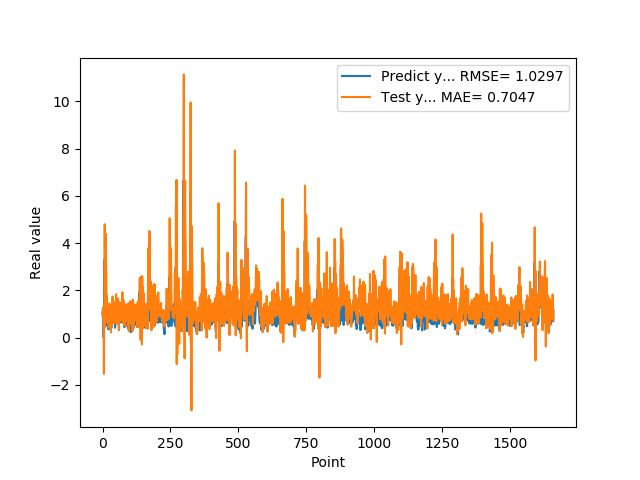

The table this chart was drawn from, first rows:
1.074290990829999792e+00, 8.845807777755237966e-01
9.521890282630000035e-01, 1.181372951417604344e+00
9.879170060160000766e-01, 1.293923858493007728e+00
1.011654973029999960e+00, 1.197998972054491906e+00
0.000000000000000000e+00, 9.091261589330497106e-01
7.643579840659999736e-01, -1.536172129491163219e+00
7.788103222849999119e-01, 1.360078088749061553e+00
3.306220054629999794e+00, 4.123932410981266949e-01
1.055441975589999970e+00, 4.799864607683680617e+00
7.543110251430000801e-01, 1.435808120642737773e+00
7.915459871289999283e-01, 3.007507134842247076e+00
1.409499049189999909e+00, 9.014825064553478873e-01
8.875439763070001042e-01, 4.392387537368691142e+00
6.401469707490000660e-01, 3.036805397310796018e+00
5.082880258560000808e-01, 2.578821187509882762e+00
8.640019893649999450e-01, 6.483476876215117368e-01
5.725920200349999822e-01, 1.775757211105381650e+00
8.469420075419999971e-01, 1.111992932858860028e+00
9.181020259860001032e-01, 1.464831934541032776e+00
7.976629734039999420e-01, 7.568936101724603738e-01
9.608020186419998776e-01, 1.009018670612228163e+00
9.555831551549999192e-01, 1.031021606446255623e+00
3.470349907879999862e-01, 9.855586970694266702e-01
9.546210169789999256e-01, 4.174512995504928159e-01
1.293938040730000072e+00, 1.390789920956935655e+00
5.251880288119999962e-01, 1.441062056515665102e+00
4.773890078070000542e-01, 9.483405167033398531e-01
1.275226235389999907e+00, 6.510886713367844969e-01
8.723750114439999814e-01, 1.387751958133984775e+00
8.355640172959999390e-01, 1.303591060308378902e+00
7.321749925609999377e-01, 1.347308299804967469e+00
7.640249729160000225e-01, 2.189790305396451253e-01
4.072830080990000323e-01, 1.095877558467124757e+00
4.752210080619999610e-01, 5.505092173490132579e-01
8.781340122220000488e-01, 8.318066840386824090e-01
7.414129972460000717e-01, 1.100388778798377265e+00
1.258002042770000051e+00, 1.249936571317216139e+00
1.069700956339999953e+00, 1.739388833525319589e+00
7.274609804150000691e-01, 7.661140941138425697e-01
7.892770171170000459e-01, 9.629190723252526452e-01
6.237750053410000550e-01, 6.183755302752359517e-01
6.914690136910000007e-01, 6.864292169393700904e-01
8.557710051540000640e-01, 1.070739652771142358e+00
7.093830108640000187e-01, 1.199153057448213211e+00
1.014547944070000041e+00, 1.010067598020569113e+00
1.115731000900000103e+00, 1.399704616538064661e+00
4.182830154900000208e-01, 1.377842957915608624e+00
1.002280950550000105e+00, 6.116505420330736742e-01
1.218860983849999968e+00, 1.542342901054168269e+00
1.143296003339999922e+00, 1.229305580123234654e+00
6.528189778330000248e-01, 1.840740645344574711e+00
6.746559739110000731e-01, 5.933417208502882456e-01
6.009536385540000802e-01, 6.999573377405201580e-01
6.694570183749999348e-01, 5.965547348261319716e-01
6.538079977039999990e-01, 1.435397830608739822e+00
7.814120054240000224e-01, 1.073617335299830389e+00
1.206303954120000022e+00, 1.082809220392696448e+00
8.469259738919999725e-01, 1.657718240865156512e+00
8.286409974099999687e-01, 9.960360648657099469e-01
6.482390165329999787e-01, 1.044998033232450441e+00
5.623700022700000023e-01, 3.112978887700623143e-01
... 1,599 more rows
